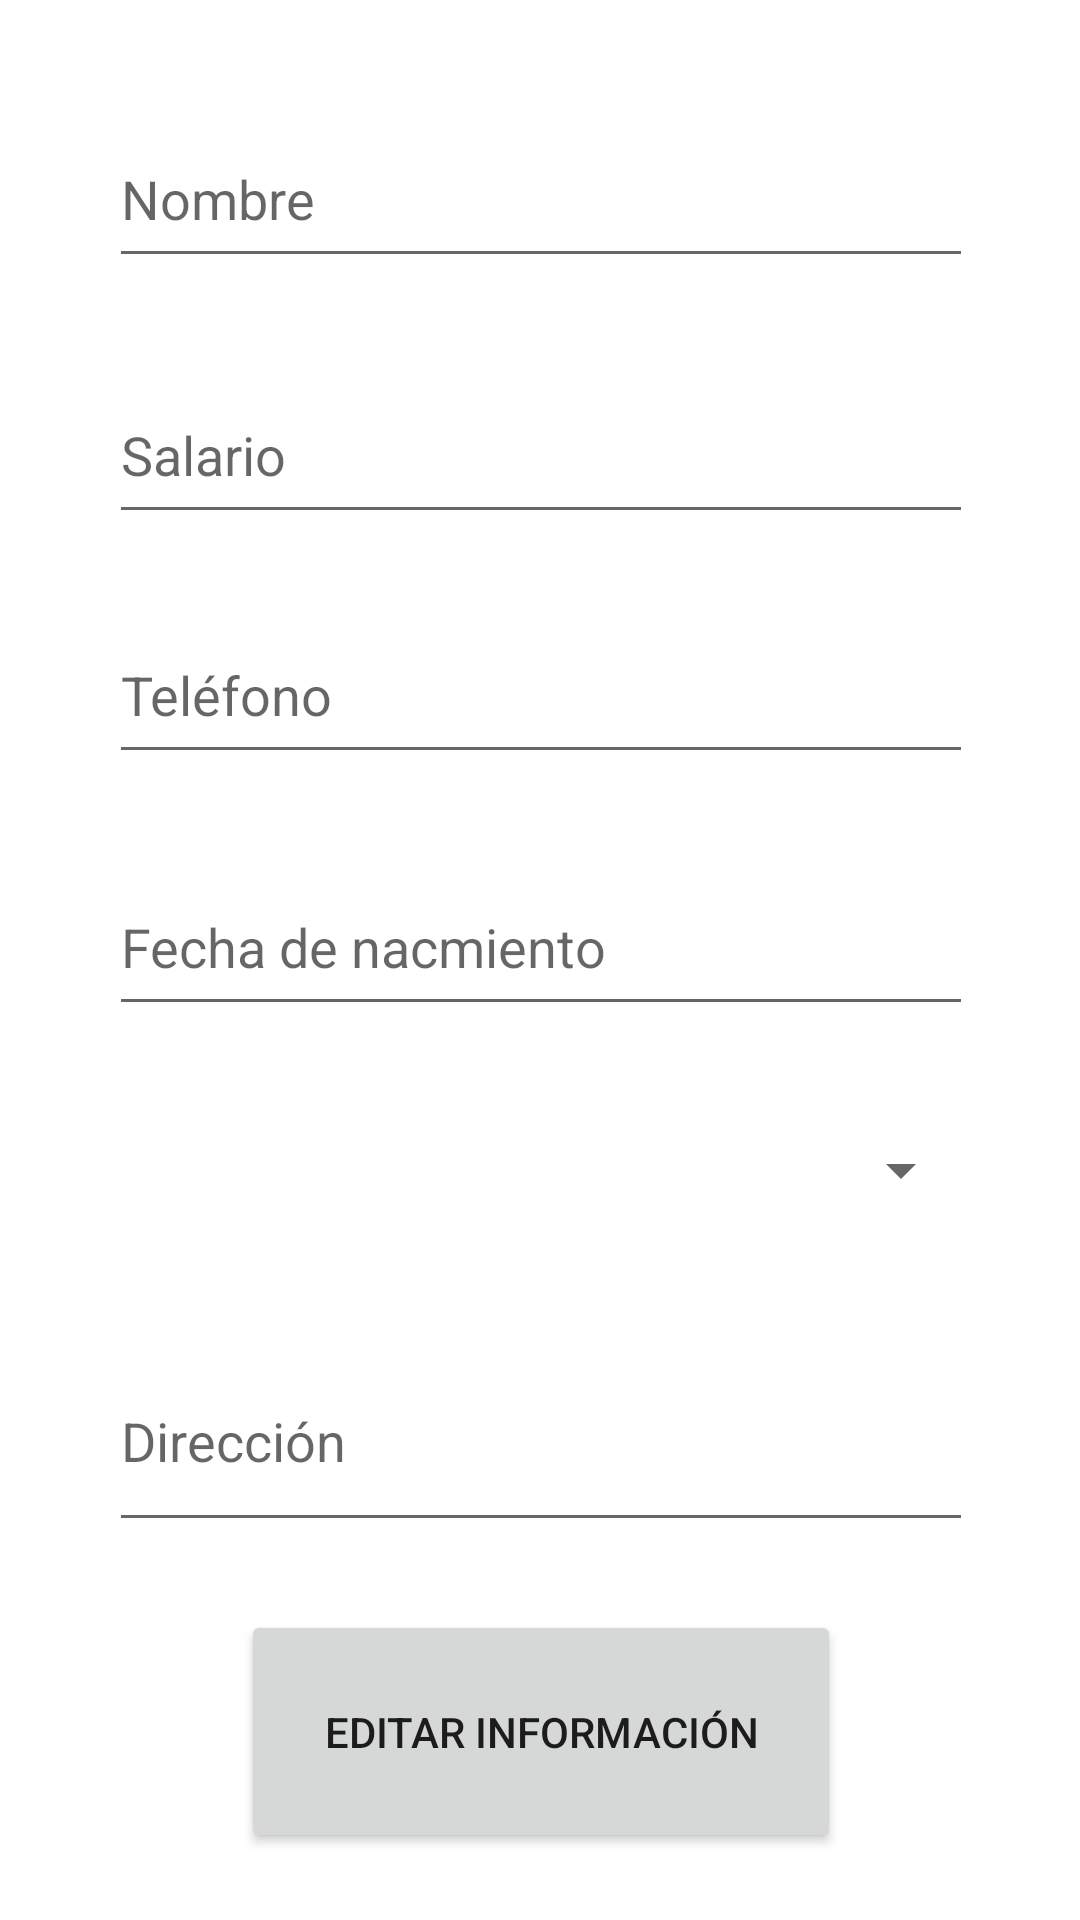

Produce the Android XML layout that renders to this screen, including the resource entries it uses.
<!-- AndroidManifest.xml: application theme Theme.AsoDesUnidos -->
<!-- res/layout/fragment_cliente_informacion_personal.xml -->
<?xml version="1.0" encoding="utf-8"?>
<FrameLayout xmlns:android="http://schemas.android.com/apk/res/android"
    xmlns:app="http://schemas.android.com/apk/res-auto"
    xmlns:tools="http://schemas.android.com/tools"
    android:layout_width="match_parent"
    android:layout_height="match_parent"
    tools:context=".controladores.cliente.InformacionPersonalFragment">

    <androidx.constraintlayout.widget.ConstraintLayout
        android:layout_width="match_parent"
        android:layout_height="match_parent">

        <EditText
            android:id="@+id/txtNombreCliente"
            android:layout_width="288dp"
            android:layout_height="56dp"
            android:ems="10"
            android:hint="@string/nombre"
            android:inputType="textPersonName"
            app:layout_constraintBottom_toBottomOf="parent"
            app:layout_constraintEnd_toEndOf="parent"
            app:layout_constraintHorizontal_bias="0.503"
            app:layout_constraintStart_toStartOf="parent"
            app:layout_constraintTop_toTopOf="parent"
            app:layout_constraintVertical_bias="0.063"
            android:importantForAutofill="no" />

        <EditText
            android:id="@+id/txtNumberSalario"
            android:layout_width="288dp"
            android:layout_height="56dp"
            android:ems="10"
            android:hint="@string/salario"
            android:inputType="number"
            app:layout_constraintBottom_toBottomOf="parent"
            app:layout_constraintEnd_toEndOf="@+id/txtNombreCliente"
            app:layout_constraintHorizontal_bias="0.0"
            app:layout_constraintStart_toStartOf="@+id/txtNombreCliente"
            app:layout_constraintTop_toBottomOf="@+id/txtNombreCliente"
            app:layout_constraintVertical_bias="0.06"
            android:importantForAutofill="no" />

        <EditText
            android:id="@+id/txtTelefono"
            android:layout_width="288dp"
            android:layout_height="56dp"
            android:layout_marginTop="24dp"
            android:ems="10"
            android:hint="@string/telefono"
            android:inputType="phone"
            app:layout_constraintEnd_toEndOf="@+id/txtNumberSalario"
            app:layout_constraintHorizontal_bias="0.0"
            app:layout_constraintStart_toStartOf="@+id/txtNumberSalario"
            app:layout_constraintTop_toBottomOf="@+id/txtNumberSalario"
            android:importantForAutofill="no" />

        <EditText
            android:id="@+id/txtFecha"
            android:layout_width="288dp"
            android:layout_height="56dp"
            android:layout_marginTop="28dp"
            android:ems="10"
            android:hint="@string/fechaNacimiento"
            android:inputType="date"
            android:focusable="false"
            app:layout_constraintEnd_toEndOf="@+id/txtTelefono"
            app:layout_constraintHorizontal_bias="0.0"
            app:layout_constraintStart_toStartOf="@+id/txtTelefono"
            app:layout_constraintTop_toBottomOf="@+id/txtTelefono"
            android:importantForAutofill="no" />

        <Spinner
            android:id="@+id/spinnerEstadoCivil"
            android:layout_width="288dp"
            android:layout_height="56dp"
            android:layout_marginTop="20dp"
            app:layout_constraintEnd_toEndOf="@+id/txtFecha"
            app:layout_constraintStart_toStartOf="@+id/txtFecha"
            app:layout_constraintTop_toBottomOf="@+id/txtFecha"
            tools:ignore="SpeakableTextPresentCheck" />

        <EditText
            android:id="@+id/TxtMlDireccion"
            android:layout_width="288dp"
            android:layout_height="56dp"
            android:layout_marginTop="40dp"
            android:ems="10"
            android:gravity="start|top"
            android:hint="@string/direccion"
            android:inputType="textMultiLine"
            app:layout_constraintEnd_toEndOf="@+id/spinnerEstadoCivil"
            app:layout_constraintHorizontal_bias="0.475"
            app:layout_constraintStart_toStartOf="@+id/spinnerEstadoCivil"
            app:layout_constraintTop_toBottomOf="@+id/spinnerEstadoCivil"
            android:importantForAutofill="no" />

        <Button
            android:id="@+id/btnEditar"
            android:layout_width="200dp"
            android:layout_height="81dp"
            android:text="@string/editarInformacion"
            app:layout_constraintBottom_toBottomOf="parent"
            app:layout_constraintEnd_toEndOf="@+id/TxtMlDireccion"
            app:layout_constraintStart_toStartOf="@+id/TxtMlDireccion"
            app:layout_constraintTop_toBottomOf="@+id/TxtMlDireccion"
            tools:ignore="TextSizeCheck,TextContrastCheck" />

    </androidx.constraintlayout.widget.ConstraintLayout>
</FrameLayout>
<!-- resources referenced by this layout -->
<resources>
  <string name="direccion">Dirección</string>
  <string name="editarInformacion">Editar información</string>
  <string name="fechaNacimiento">Fecha de nacmiento</string>
  <string name="nombre">Nombre</string>
  <string name="salario">Salario</string>
  <string name="telefono">Teléfono</string>
  <style name="Theme.AsoDesUnidos" parent="Theme.MaterialComponents.DayNight">
          
          <item name="colorPrimary">@color/CapeVerde</item>
          <item name="colorPrimaryVariant">@color/CapeVerde</item>
          <item name="colorOnPrimary">@color/SummerCitrus</item>
          
          <item name="colorSecondary">@color/SummerCitrus</item>
          <item name="colorSecondaryVariant">@color/teal_700</item>
          <item name="colorOnSecondary">@color/RadomeTan</item>
          <item name="toolbarStyle">@style/MyToolbar</item>
  
          
          <item name="android:statusBarColor">?attr/colorPrimaryVariant</item>
          
      </style>
  <color name="CapeVerde">#015c56</color>
  <color name="SummerCitrus">#F5812B</color>
  <color name="teal_700">#FF018786</color>
  <color name="RadomeTan">#F1C9A0</color>
  <style name="MyToolbar" parent="Widget.MaterialComponents.Toolbar.Primary">
          <item name="titleTextColor">@color/RadomeTan</item>
      </style>
</resources>
